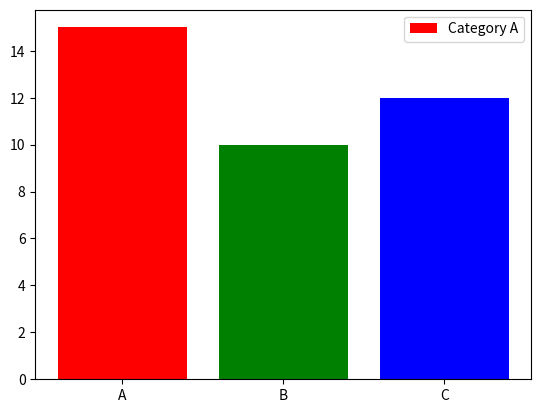

Source code (Python):
import matplotlib.pyplot as plt

# Create data for the bar chart
categories = ['A', 'B', 'C']
values = [15, 10, 12]

# Define custom colors for the bars
colors = ['red', 'green', 'blue']

# Create the bar chart
plt.bar(categories, values, color=colors)

# Customize the legend entries
legend_labels = ['Category A', 'Category B', 'Category C']
plt.legend(legend_labels)

# Display the chart
plt.show()